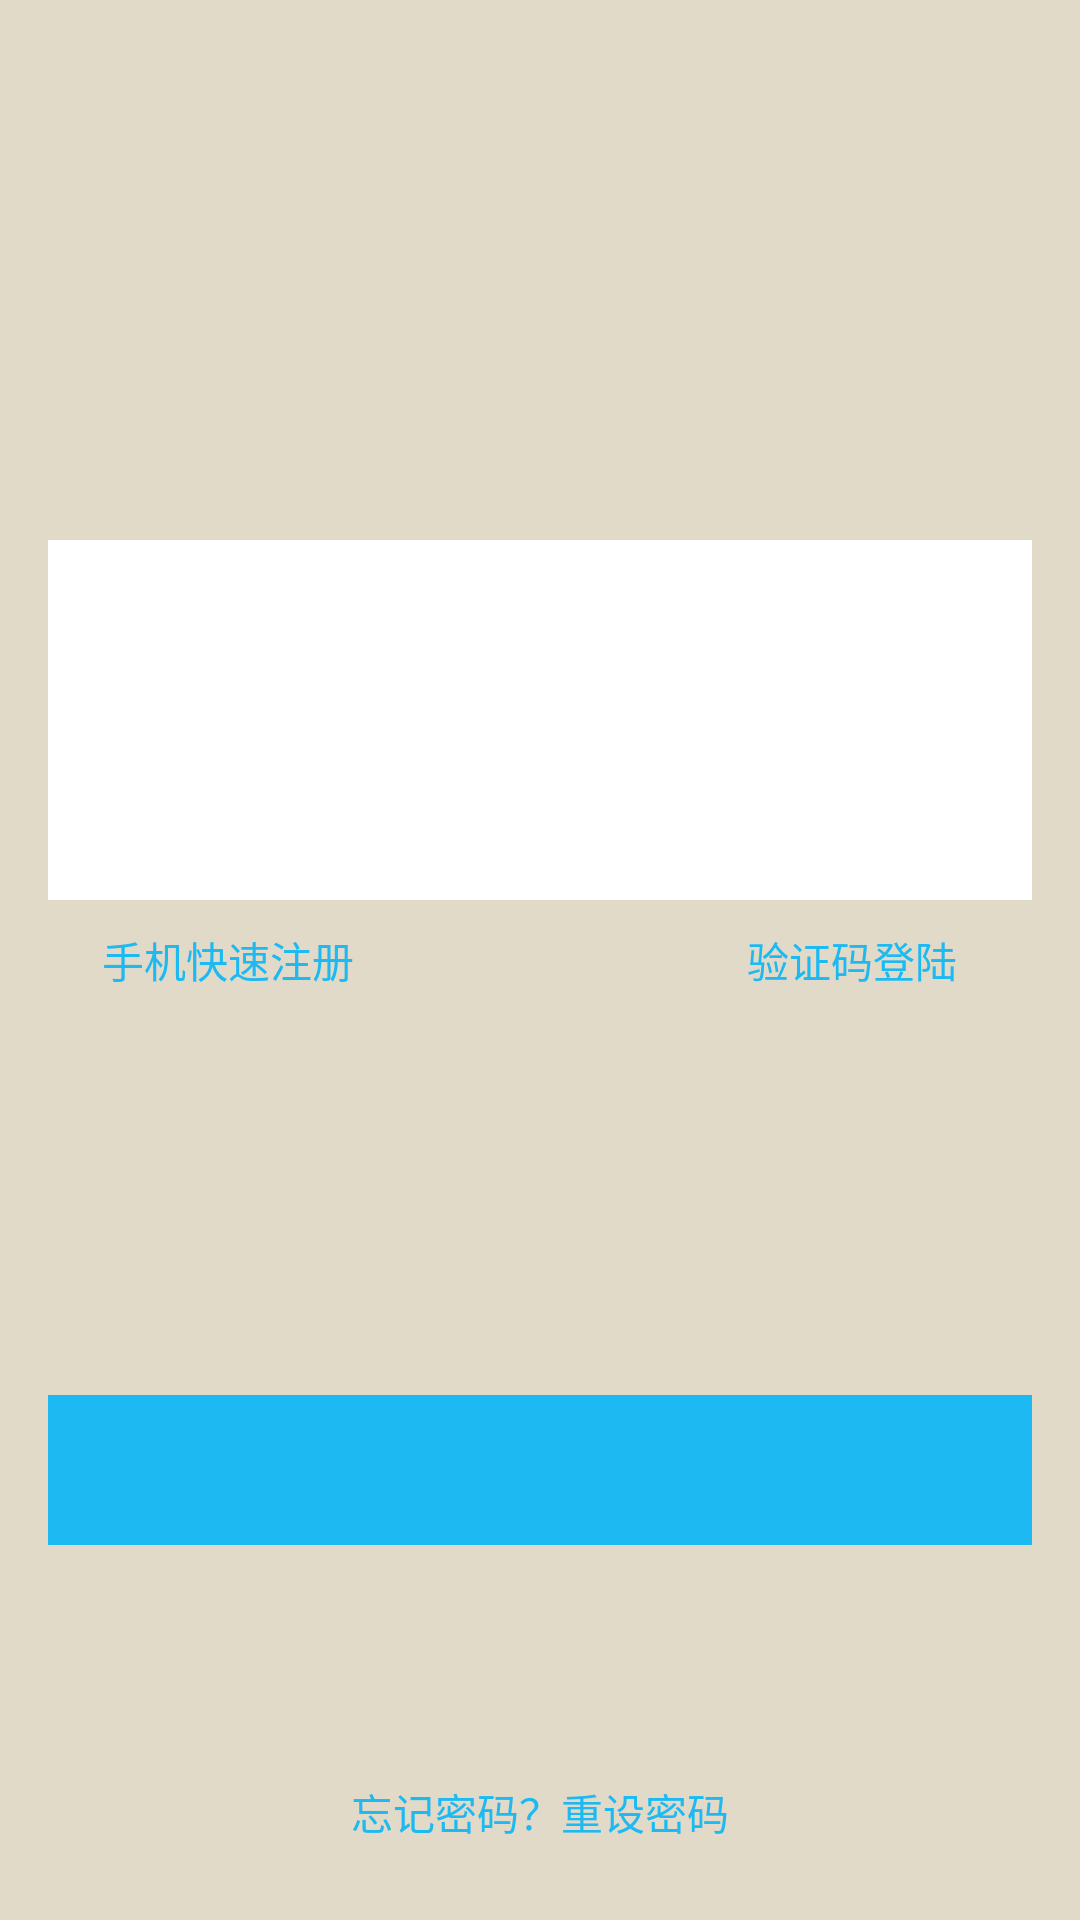

Layout XML and referenced resources for this Android screen:
<!-- AndroidManifest.xml: application theme mystyle -->
<!-- res/layout/activity_login.xml -->
<RelativeLayout xmlns:android="http://schemas.android.com/apk/res/android"
    xmlns:tools="http://schemas.android.com/tools" android:layout_width="match_parent"
    android:layout_height="match_parent" android:paddingLeft="@dimen/activity_horizontal_margin"
    android:paddingRight="@dimen/activity_horizontal_margin"
    android:paddingTop="@dimen/activity_vertical_margin"
    android:paddingBottom="@dimen/activity_vertical_margin"
    tools:context="com.example.smsdemo.login"
    android:background="#e1dac8"
 >


    <EditText
        android:layout_width="match_parent"
        android:layout_height="60dp"
        android:id="@+id/login_password"
        android:layout_above="@+id/change_button"
        android:layout_alignParentLeft="true"
        android:layout_alignParentStart="true"
        android:background="#ffffff"
        android:paddingLeft="20dp"
        android:textColorHint="#c8c8c8"
        android:textColor="#393C3E"/>
    <EditText
        android:layout_width="match_parent"
        android:layout_height="60dp"
        android:id="@+id/login_phonenumber"
        android:layout_above="@+id/login_password"
        android:layout_alignParentLeft="true"
        android:layout_alignParentStart="true"
        android:background="#ffffff"
        android:paddingLeft="20dp"
        android:textColorHint="#c8c8c8"
        android:textColor="#393C3E"/>
    <Button
        android:layout_width="match_parent"
        android:layout_height="50dp"
        android:id="@+id/button_login"

          android:layout_alignParentBottom="true"
        android:layout_centerHorizontal="true"
        android:layout_marginBottom="109dp"
        android:onClick="verrify"
        android:textSize="30sp"
        android:background="@drawable/login_button"
        android:textColor="#e1dac9"/>
    <Button
        android:layout_width="120dp"
        android:layout_height="40dp"

        android:id="@+id/change_button"
        android:text="验证码登陆"
        android:onClick="code_login"
        android:layout_alignTop="@+id/toSign_up"
        android:layout_alignRight="@+id/login_password"
        android:layout_alignEnd="@+id/login_password"
        android:textColor="#1db9f2"
        android:background="#00000000"/>
    <Button
        android:layout_width="120dp"
        android:layout_height="40dp"
        android:id="@+id/toSign_up"
        android:text="手机快速注册"
        android:layout_centerVertical="true"
        android:textColor="#1db9f2"
        android:onClick="sign_up"
        android:background="#00000000"/>
    <Button
        android:layout_width="200dp"
        android:layout_height="40dp"
        android:text="忘记密码？重设密码"
        android:layout_alignParentBottom="true"
        android:layout_centerHorizontal="true"
        android:onClick="setpassword_again"
        android:textColor="#1db9f2"
        android:background="#00000000"
        />

</RelativeLayout>
<!-- resources referenced by this layout -->
<resources>
  <dimen name="activity_horizontal_margin">16dp</dimen>
  <dimen name="activity_vertical_margin">16dp</dimen>
  <!-- drawable login_button (drawable) -->
  <?xml version="1.0" encoding="utf-8"?>
      <selector xmlns:android="http://schemas.android.com/apk/res/android">
  
    <item android:state_pressed="true"  >
        <shape>
            <solid android:color="#18a3d9"/>
  
        </shape>
    </item>
      <item android:state_pressed="false" >
          <shape>
              <solid android:color="#1db9f2"/>
  
          </shape>
      </item>
  
  
  
      </selector>
  <style name="mystyle" parent="android:Theme">
          <item name="android:windowTitleSize">50dp</item>
          <item name="android:windowIsTranslucent">true</item>
  
          <item name="android:windowTitleBackgroundStyle">@style/CustomWindowTitleBackground</item>
      </style>
  <style name="CustomWindowTitleBackground">
          <item name="android:background">#0076d8</item>
      </style>
</resources>
